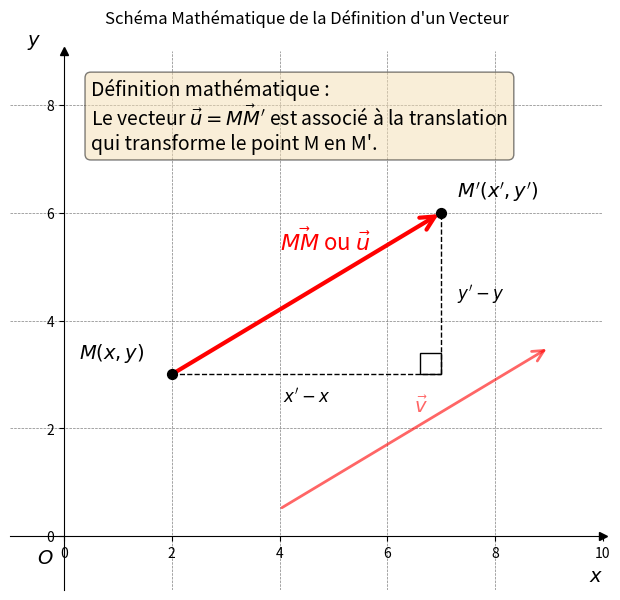

Generate this figure with matplotlib:
import matplotlib.pyplot as plt
import matplotlib.patches as patches

# --- Configuration des données ---
# Coordonnées du point M (départ)
Mx, My = 2, 3
# Coordonnées du point M' (arrivée)
Mpx, Mpy = 7, 6

# Calcul des composantes du vecteur (pour les pointillés)
dx = Mpx - Mx
dy = Mpy - My

# --- Création de la figure et des axes ---
fig, ax = plt.subplots(figsize=(10, 7))

# --- Configuration du repère (style mathématique) ---
# Activer la grille
ax.grid(True, which='both', linestyle='--', linewidth=0.5, color='gray')

# Configurer les axes pour qu'ils passent par (0,0)
ax.spines['left'].set_position('zero')
ax.spines['bottom'].set_position('zero')
ax.spines['right'].set_color('none')
ax.spines['top'].set_color('none')

# Ajouter des flèches au bout des axes (un peu une astuce en matplotlib)
ax.plot(1, 0, ">k", transform=ax.get_yaxis_transform(), clip_on=False)
ax.plot(0, 1, "^k", transform=ax.get_xaxis_transform(), clip_on=False)

# Labels des axes
ax.set_xlabel('$x$', loc='right', fontsize=14)
ax.set_ylabel('$y$', loc='top', fontsize=14, rotation=0)
ax.text(-0.5, -0.5, '$O$', fontsize=14) # Origine

# Définir les limites du graphique
ax.set_xlim(-1, 10)
ax.set_ylim(-1, 9)
ax.set_aspect('equal') # Important pour que le vecteur ne soit pas déformé

# --- Dessin des éléments mathématiques ---

# 1. Les pointillés (triangle rectangle pour les composantes)
plt.plot([Mx, Mpx], [My, My], 'k--', linewidth=1) # Ligne horizontale
plt.plot([Mpx, Mpx], [My, Mpy], 'k--', linewidth=1) # Ligne verticale
# Petit carré pour l'angle droit
rect = patches.Rectangle((Mpx, My), -0.4, 0.4, linewidth=1, edgecolor='k', facecolor='none')
ax.add_patch(rect)

# 2. Les points M et M'
ax.scatter([Mx, Mpx], [My, Mpy], color='black', s=50, zorder=5)

# 3. Le Vecteur MM' (Grosse flèche rouge)
# On utilise annotate pour une belle flèche
ax.annotate('', xy=(Mpx, Mpy), xytext=(Mx, My),
            arrowprops=dict(arrowstyle='->', color='red', linewidth=3, mutation_scale=25))

# --- Ajout des textes et labels ---

# Labels des points
ax.text(Mx - 0.5, My + 0.3, '$M(x, y)$', fontsize=14, ha='right')
ax.text(Mpx + 0.3, Mpy + 0.3, "$M'(x', y')$", fontsize=14)

# Nom du vecteur au-dessus de la flèche
mid_x = (Mx + Mpx) / 2
mid_y = (My + Mpy) / 2
ax.text(mid_x - 0.5, mid_y + 0.8, r'$\vec{MM}$ ou $\vec{u}$', fontsize=16, color='red')

# Labels des composantes sur les pointillés
ax.text(mid_x, My - 0.5, r"$x' - x$", fontsize=12, ha='center')
ax.text(Mpx + 0.3, mid_y, r"$y' - y$", fontsize=12, va='center')

# --- Ajout de la boîte de définition en haut ---
definition_text = (
    "Définition mathématique :\n"
    r"Le vecteur $\vec{u} = \vec{MM'}$ est associé à la translation"
    "\nqui transforme le point M en M'."
)

# Création d'une boîte de texte stylisée
props = dict(boxstyle='round', facecolor='wheat', alpha=0.5)
ax.text(0.5, 8.5, definition_text, fontsize=14,
        verticalalignment='top', bbox=props)

# --- (Optionnel) Un deuxième vecteur équivalent pour montrer le concept ---
Mx2, My2 = 4, 0.5
Mpx2, Mpy2 = Mx2 + dx, My2 + dy
ax.annotate('', xy=(Mpx2, Mpy2), xytext=(Mx2, My2),
            arrowprops=dict(arrowstyle='->', color='red', linewidth=2, mutation_scale=20, alpha=0.6))
ax.text((Mx2+Mpx2)/2, (My2+Mpy2)/2 + 0.3, r'$\vec{v}$', fontsize=14, color='red', alpha=0.6)


plt.title("Schéma Mathématique de la Définition d'un Vecteur", pad=20)
plt.show()
